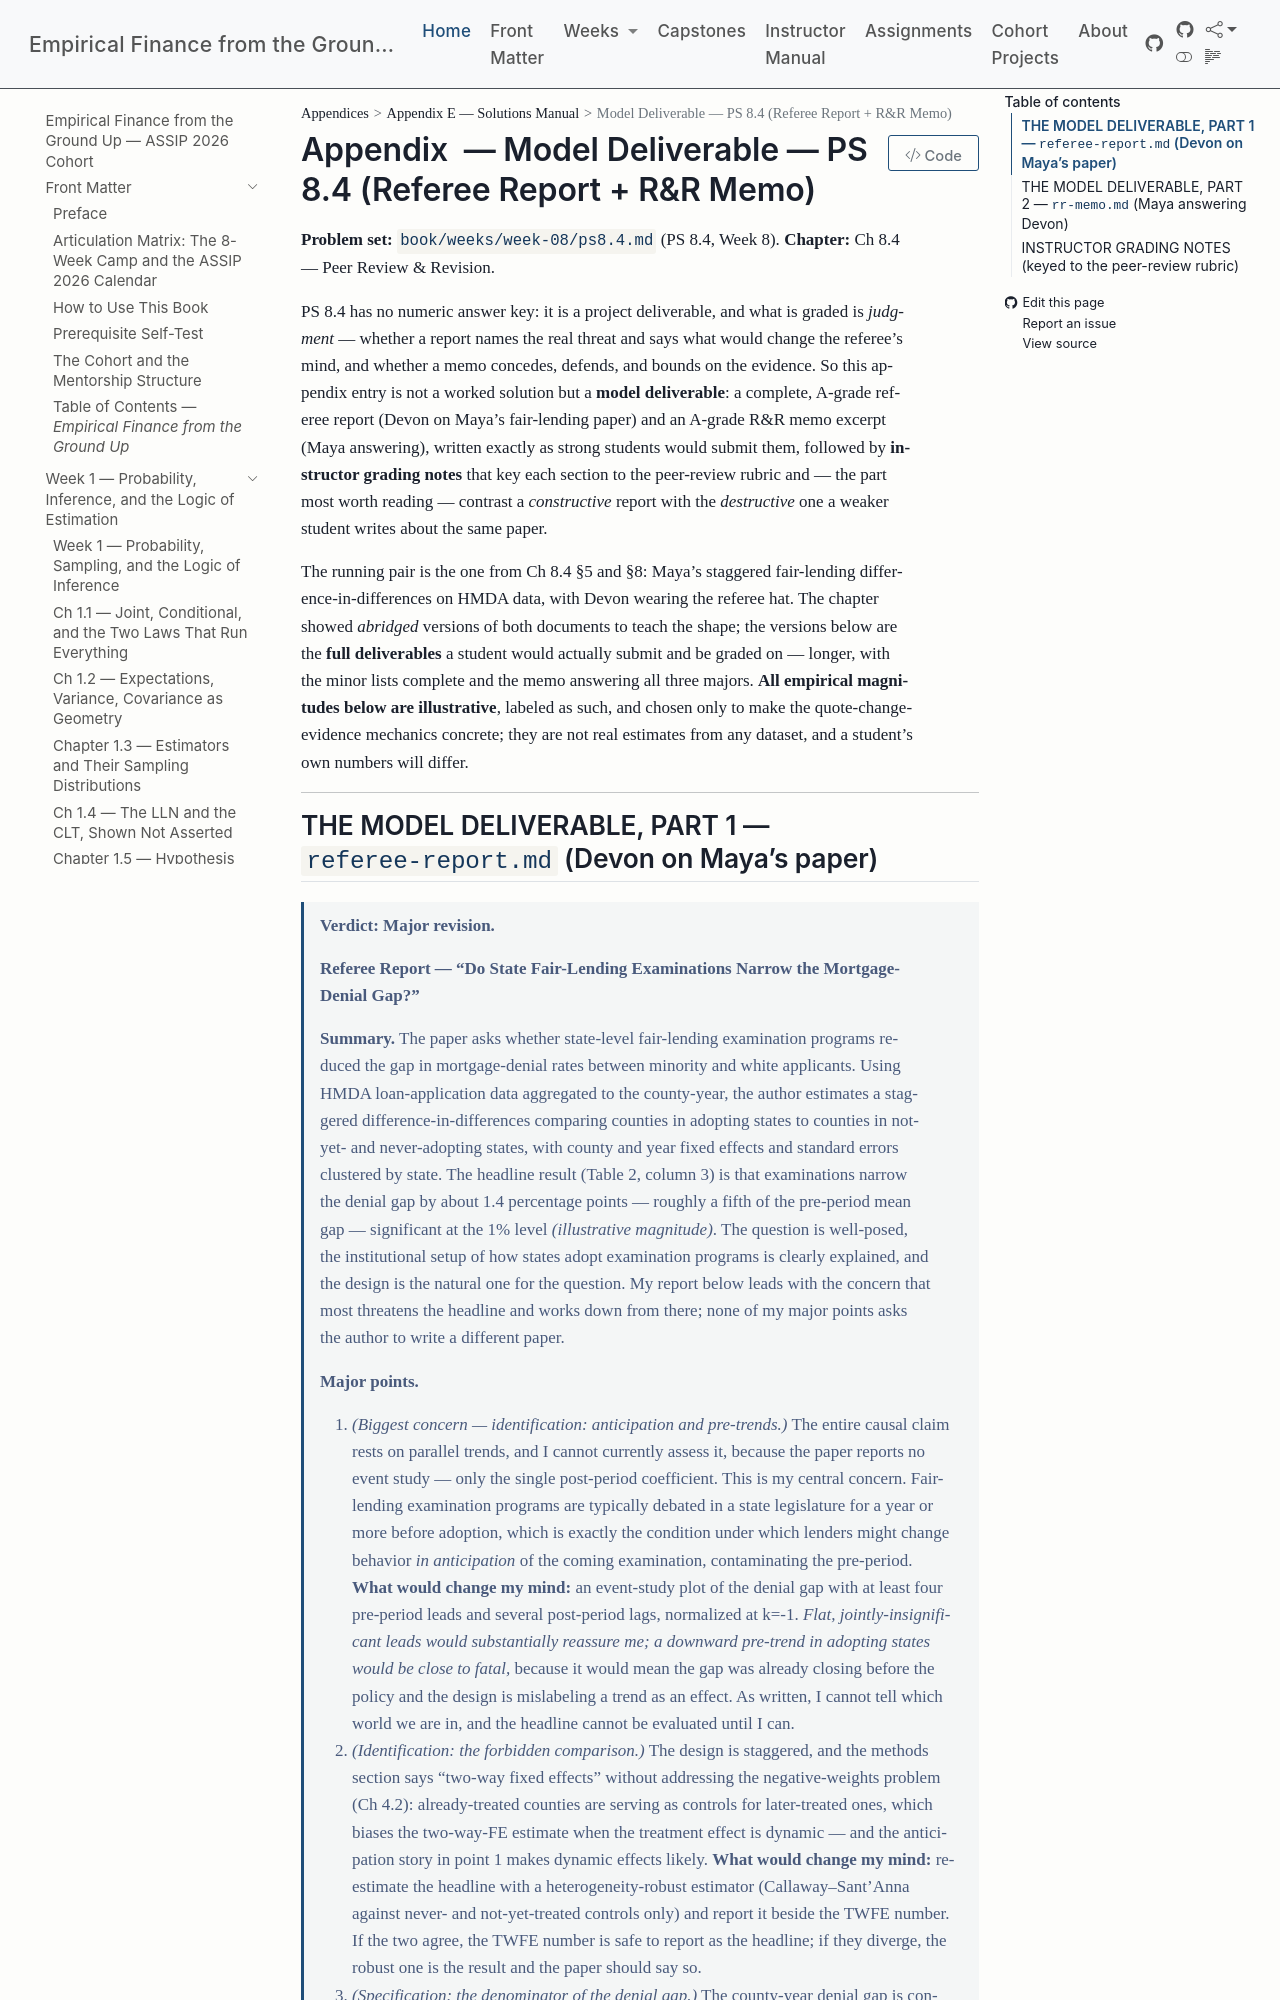

repository: edwardlg/assip-2026-empirical-finance · page: textbook/book/appendices/E-solutions-manual/E-w8-ps8.4-solutions.html · generator: mkdocs

# Model Deliverable — PS 8.4 (Referee Report + R&R Memo)

**Problem set:** `book/weeks/week-08/ps8.4.md` (PS 8.4, Week 8).
**Chapter:** Ch 8.4 — Peer Review & Revision.

PS 8.4 has no numeric answer key: it is a project deliverable, and what is graded is *judgment* — whether a report names the real threat and says what would change the referee's mind, and whether a memo concedes, defends, and bounds on the evidence. So this appendix entry is not a worked solution but a **model deliverable**: a complete, A-grade referee report (Devon on Maya's fair-lending paper) and an A-grade R&R memo excerpt (Maya answering), written exactly as strong students would submit them, followed by **instructor grading notes** that key each section to the peer-review rubric and — the part most worth reading — contrast a *constructive* report with the *destructive* one a weaker student writes about the same paper.

The running pair is the one from Ch 8.4 §5 and §8: Maya's staggered fair-lending difference-in-differences on HMDA data, with Devon wearing the referee hat. The chapter showed *abridged* versions of both documents to teach the shape; the versions below are the **full deliverables** a student would actually submit and be graded on — longer, with the minor lists complete and the memo answering all three majors. **All empirical magnitudes below are illustrative**, labeled as such, and chosen only to make the quote-change-evidence mechanics concrete; they are not real estimates from any dataset, and a student's own numbers will differ.

---
